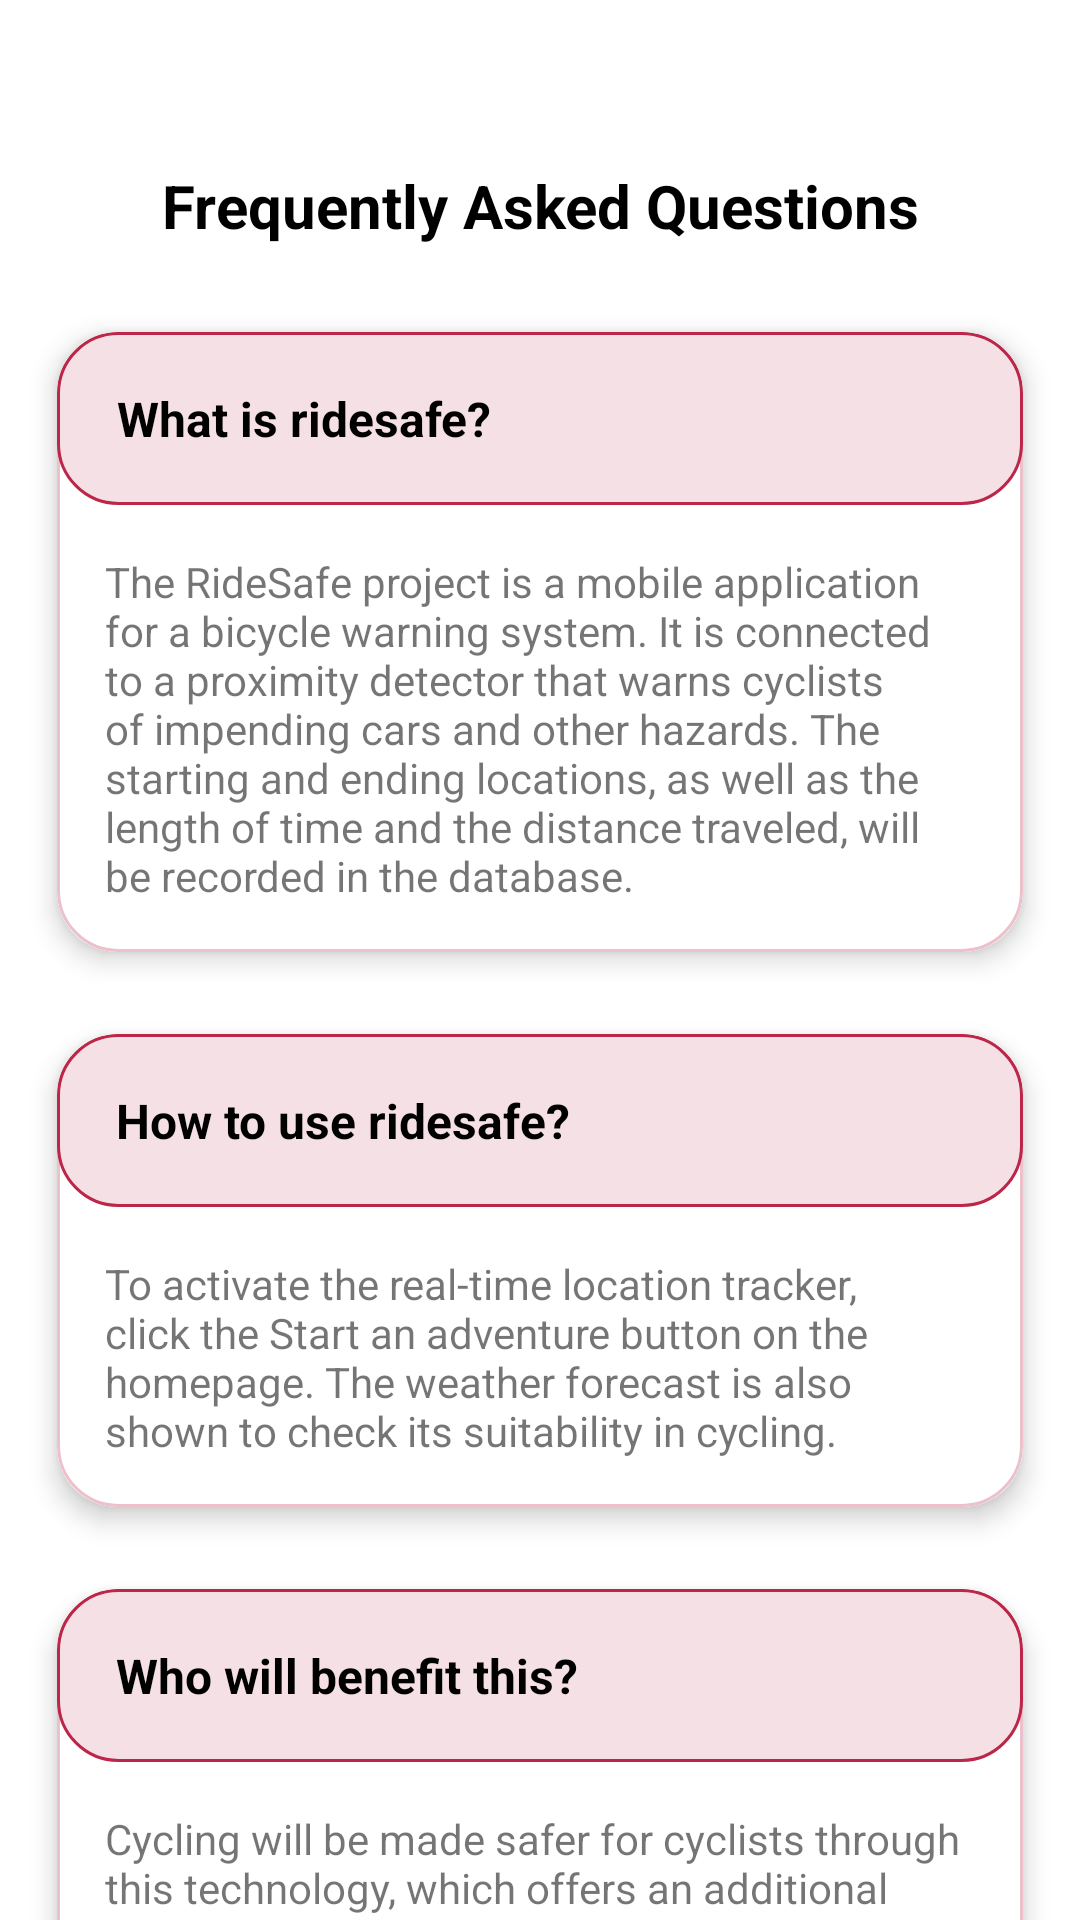

This screen was rendered from an Android layout file. Write that file and the resources it references.
<!-- AndroidManifest.xml: application theme Theme.RideSafeV2 -->
<!-- res/layout/rs_frag_faq.xml -->
<?xml version="1.0" encoding="utf-8"?>
<androidx.constraintlayout.widget.ConstraintLayout  xmlns:android="http://schemas.android.com/apk/res/android"
    xmlns:app="http://schemas.android.com/apk/res-auto"
    xmlns:tools="http://schemas.android.com/tools"
    android:layout_width="match_parent"
    android:layout_height="match_parent"
    tools:context=".FAQ">

    <LinearLayout
        android:id="@+id/linearLayout4"
        android:layout_width="match_parent"
        android:layout_height="wrap_content"
        tools:ignore="MissingConstraints">

        <TextView
            android:id="@+id/txtFAQ"
            android:layout_width="match_parent"
            android:layout_height="match_parent"
            android:layout_marginStart="20dp"
            android:layout_marginTop="40dp"
            android:layout_marginEnd="20dp"
            android:padding="15dp"
            android:text="Frequently Asked Questions"
            android:textAlignment="center"
            android:textColor="@color/black"
            android:textSize="20sp"
            android:textStyle="bold" />

    </LinearLayout>

    <com.google.android.material.card.MaterialCardView
        android:id="@+id/mvc_devs_About"
        android:layout_width="match_parent"
        android:layout_height="wrap_content"
        android:layout_marginHorizontal="8dp"
        app:cardCornerRadius="20dp"
        app:cardElevation="5dp"
        app:cardUseCompatPadding="true"
        app:layout_constraintEnd_toEndOf="parent"
        app:layout_constraintStart_toStartOf="parent"
        app:layout_constraintTop_toBottomOf="@+id/linearLayout4"
        tools:ignore="MissingConstraints">

        <androidx.constraintlayout.widget.ConstraintLayout
            android:layout_width="match_parent"
            android:layout_height="wrap_content"
            android:background="@drawable/border">

            <androidx.constraintlayout.widget.ConstraintLayout
                android:id="@+id/constraintLayout1"
                android:layout_width="match_parent"
                android:layout_height="wrap_content"
                android:background="@drawable/card_header"
                android:padding="8dp"
                app:layout_constraintEnd_toEndOf="parent"
                app:layout_constraintHorizontal_bias="0.0"
                app:layout_constraintStart_toStartOf="parent"
                app:layout_constraintTop_toTopOf="parent">


                <TextView
                    android:id="@+id/faq1"
                    android:layout_width="wrap_content"
                    android:layout_height="match_parent"
                    android:padding="10dp"
                    android:text="What is ridesafe?"
                    android:textColor="@color/black"
                    android:textSize="16sp"
                    android:textStyle="bold"
                    app:layout_constraintBottom_toBottomOf="parent"
                    app:layout_constraintEnd_toEndOf="parent"
                    app:layout_constraintHorizontal_bias="0.013"
                    app:layout_constraintStart_toStartOf="parent"
                    app:layout_constraintTop_toTopOf="parent" />
            </androidx.constraintlayout.widget.ConstraintLayout>

            <TextView
                android:id="@+id/faq_content1"
                android:layout_width="0dp"
                android:layout_height="wrap_content"
                android:padding="16dp"
                android:text="The RideSafe project is a mobile application for a bicycle warning system. It is connected to a proximity detector that warns cyclists of impending cars and other hazards. The starting and ending locations, as well as the length of time and the distance traveled, will be recorded in the database."
                app:layout_constraintEnd_toEndOf="parent"
                app:layout_constraintHorizontal_bias="0.5"
                app:layout_constraintStart_toStartOf="parent"
                app:layout_constraintTop_toBottomOf="@id/constraintLayout1" />

        </androidx.constraintlayout.widget.ConstraintLayout>

    </com.google.android.material.card.MaterialCardView>

    <com.google.android.material.card.MaterialCardView
        android:id="@+id/materialCardView2"
        android:layout_width="match_parent"
        android:layout_height="wrap_content"
        android:layout_marginHorizontal="8dp"
        app:cardCornerRadius="20dp"
        app:cardElevation="5dp"
        app:cardUseCompatPadding="true"
        app:layout_constraintEnd_toEndOf="parent"
        app:layout_constraintStart_toStartOf="parent"
        app:layout_constraintTop_toBottomOf="@+id/mvc_devs_About"
        tools:ignore="MissingConstraints">

        <androidx.constraintlayout.widget.ConstraintLayout
            android:layout_width="match_parent"
            android:layout_height="wrap_content"
            android:background="@drawable/border">

            <androidx.constraintlayout.widget.ConstraintLayout
                android:id="@+id/constraintLayout2"
                android:layout_width="match_parent"
                android:layout_height="wrap_content"
                android:background="@drawable/card_header"
                android:padding="8dp"
                app:layout_constraintEnd_toEndOf="parent"
                app:layout_constraintHorizontal_bias="0.5"
                app:layout_constraintStart_toStartOf="parent"
                app:layout_constraintTop_toTopOf="parent">


                <TextView
                    android:id="@+id/faq2"
                    android:layout_width="wrap_content"
                    android:layout_height="match_parent"
                    android:padding="10dp"
                    android:text="How to use ridesafe?"
                    android:textColor="@color/black"
                    android:textSize="16sp"
                    android:textStyle="bold"
                    app:layout_constraintBottom_toBottomOf="parent"
                    app:layout_constraintEnd_toEndOf="parent"
                    app:layout_constraintHorizontal_bias="0.013"
                    app:layout_constraintStart_toStartOf="parent"
                    app:layout_constraintTop_toTopOf="parent" />
            </androidx.constraintlayout.widget.ConstraintLayout>

            <TextView
                android:id="@+id/faq_content2"
                android:layout_width="0dp"
                android:layout_height="wrap_content"
                android:padding="16dp"
                android:text="To activate the real-time location tracker, click the Start an adventure button on the homepage. The weather forecast is also shown to check its suitability in cycling."
                app:layout_constraintEnd_toEndOf="parent"
                app:layout_constraintHorizontal_bias="0.5"
                app:layout_constraintStart_toStartOf="parent"
                app:layout_constraintTop_toBottomOf="@id/constraintLayout2" />

        </androidx.constraintlayout.widget.ConstraintLayout>

    </com.google.android.material.card.MaterialCardView>

    <com.google.android.material.card.MaterialCardView
        android:id="@+id/materialCardView3"
        android:layout_width="match_parent"
        android:layout_height="wrap_content"
        android:layout_marginHorizontal="8dp"
        app:cardCornerRadius="20dp"
        app:cardElevation="5dp"
        app:cardUseCompatPadding="true"
        app:layout_constraintEnd_toEndOf="parent"
        app:layout_constraintStart_toStartOf="parent"
        app:layout_constraintTop_toBottomOf="@+id/materialCardView2"
        tools:ignore="MissingConstraints">

        <androidx.constraintlayout.widget.ConstraintLayout
            android:layout_width="match_parent"
            android:layout_height="wrap_content"
            android:background="@drawable/border">

            <androidx.constraintlayout.widget.ConstraintLayout
                android:id="@+id/constraintLayout3"
                android:layout_width="match_parent"
                android:layout_height="wrap_content"
                android:background="@drawable/card_header"
                android:padding="8dp"
                app:layout_constraintEnd_toEndOf="parent"
                app:layout_constraintHorizontal_bias="0.5"
                app:layout_constraintStart_toStartOf="parent"
                app:layout_constraintTop_toTopOf="parent">


                <TextView
                    android:id="@+id/faq3"
                    android:layout_width="wrap_content"
                    android:layout_height="match_parent"
                    android:padding="10dp"
                    android:text="Who will benefit this?"
                    android:textColor="@color/black"
                    android:textSize="16sp"
                    android:textStyle="bold"
                    app:layout_constraintBottom_toBottomOf="parent"
                    app:layout_constraintEnd_toEndOf="parent"
                    app:layout_constraintHorizontal_bias="0.013"
                    app:layout_constraintStart_toStartOf="parent"
                    app:layout_constraintTop_toTopOf="parent" />
            </androidx.constraintlayout.widget.ConstraintLayout>

            <TextView
                android:id="@+id/faq_content3"
                android:layout_width="0dp"
                android:layout_height="wrap_content"
                android:padding="16dp"
                android:text="Cycling will be made safer for cyclists through this technology, which offers an additional layer of defense against potential dangers."
                app:layout_constraintEnd_toEndOf="parent"
                app:layout_constraintHorizontal_bias="0.5"
                app:layout_constraintStart_toStartOf="parent"
                app:layout_constraintTop_toBottomOf="@id/constraintLayout3" />

        </androidx.constraintlayout.widget.ConstraintLayout>

    </com.google.android.material.card.MaterialCardView>

</androidx.constraintlayout.widget.ConstraintLayout>
<!-- resources referenced by this layout -->
<resources>
  <color name="black">#000000</color>
  <!-- drawable border (drawable) -->
  <?xml version="1.0" encoding="utf-8"?>
  <shape xmlns:android="http://schemas.android.com/apk/res/android">
  
      <stroke android:width="1dp"
          android:color="@color/border"/>
  
      <corners android:radius="20dp"/>
  
      <gradient android:startColor="@color/white"
          android:endColor="@color/white" />
  </shape>
  <!-- drawable card_header (drawable) -->
  <?xml version="1.0" encoding="utf-8"?>
  <shape xmlns:android="http://schemas.android.com/apk/res/android"
      android:shape="rectangle">
      <stroke android:width="1dp"
          android:color="@color/colorPrimary"/>
  
      <corners android:radius="20dp"/>
  
      <gradient android:startColor="@color/header"
          android:endColor="@color/header"/>
  
  </shape>
  <style name="Theme.RideSafeV2" parent="Theme.MaterialComponents.DayNight.DarkActionBar">
          
          <item name="colorPrimary">@color/colorPrimary</item>
          <item name="colorPrimaryDark">@color/colorPrimaryDark</item>
          <item name="colorAccent">@color/colorAccent</item>
          <item name="android:textColorPrimary">@color/textColorPrimary</item>
      </style>
  <color name="border">#ECC1CB</color>
  <color name="white">#FFFFFF</color>
  <color name="colorPrimary">#BB2649</color>
  <color name="header">#F5E0E5</color>
  <color name="colorPrimaryDark">#BB2649</color>
  <color name="colorAccent">@color/textColorPrimary</color>
  <color name="textColorPrimary">#442C2E</color>
</resources>
